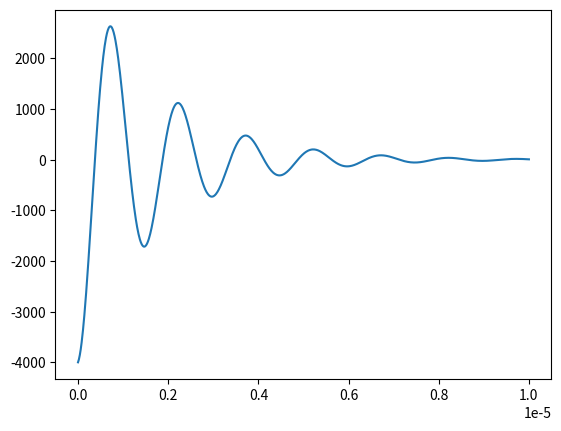

Generate this figure with matplotlib:
import numpy as np
import matplotlib.pyplot as plt
# define fit parameters

f=2e6/3
A=-4000
d=5.7e5

t = np.linspace(0,10e-6,1000)
V=A*np.exp(-d*t)*np.cos(2*np.pi*f*t)

plt.plot(t,V)
plt.show()
